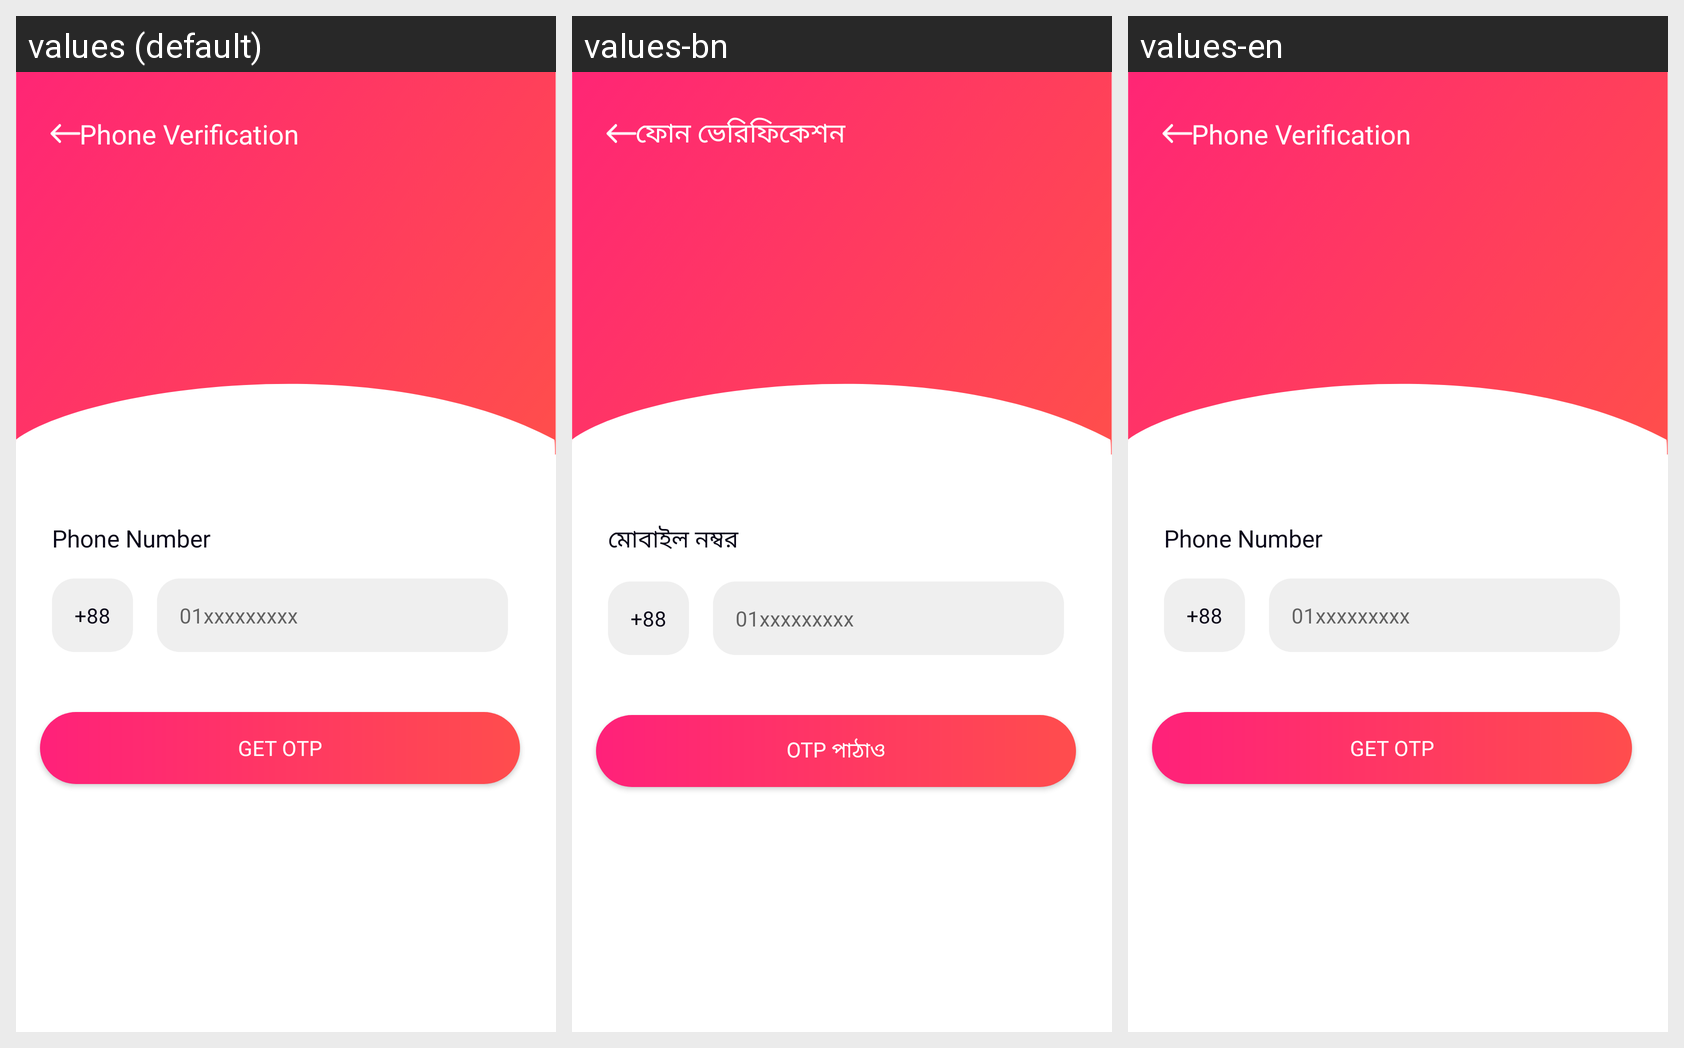

For this localized Android screen grid, give each drawn string resource with its value in every locale shown.
Android screen res/layout/activity_phone_verification_1.xml rendered under 3 locales, left to right: values (default), values-bn, values-en. Device: Nexus 5 (rendered at 1080×1920; each locale shown at half size, 540×960, under a caption strip naming it); theme AppTheme.
Strings drawn on this screen, with the default value and each locale's value (text and hints the layout hard-codes, and strings that could not be matched under every locale, appear in the picture but are not listed):

phone_verification
  values: Phone Verification
  values-bn: ফোন ভেরিফিকেশন
  values-en: Phone Verification

label_phone_number
  values: Phone Number
  values-bn: মোবাইল নম্বর
  values-en: Phone Number

phone_number_hint
  values: 01xxxxxxxxx
  values-bn: 01xxxxxxxxx
  values-en: 01xxxxxxxxx

phn_ver_get_otp_button
  values: Get OTP
  values-bn: OTP পাঠাও
  values-en: Get OTP
